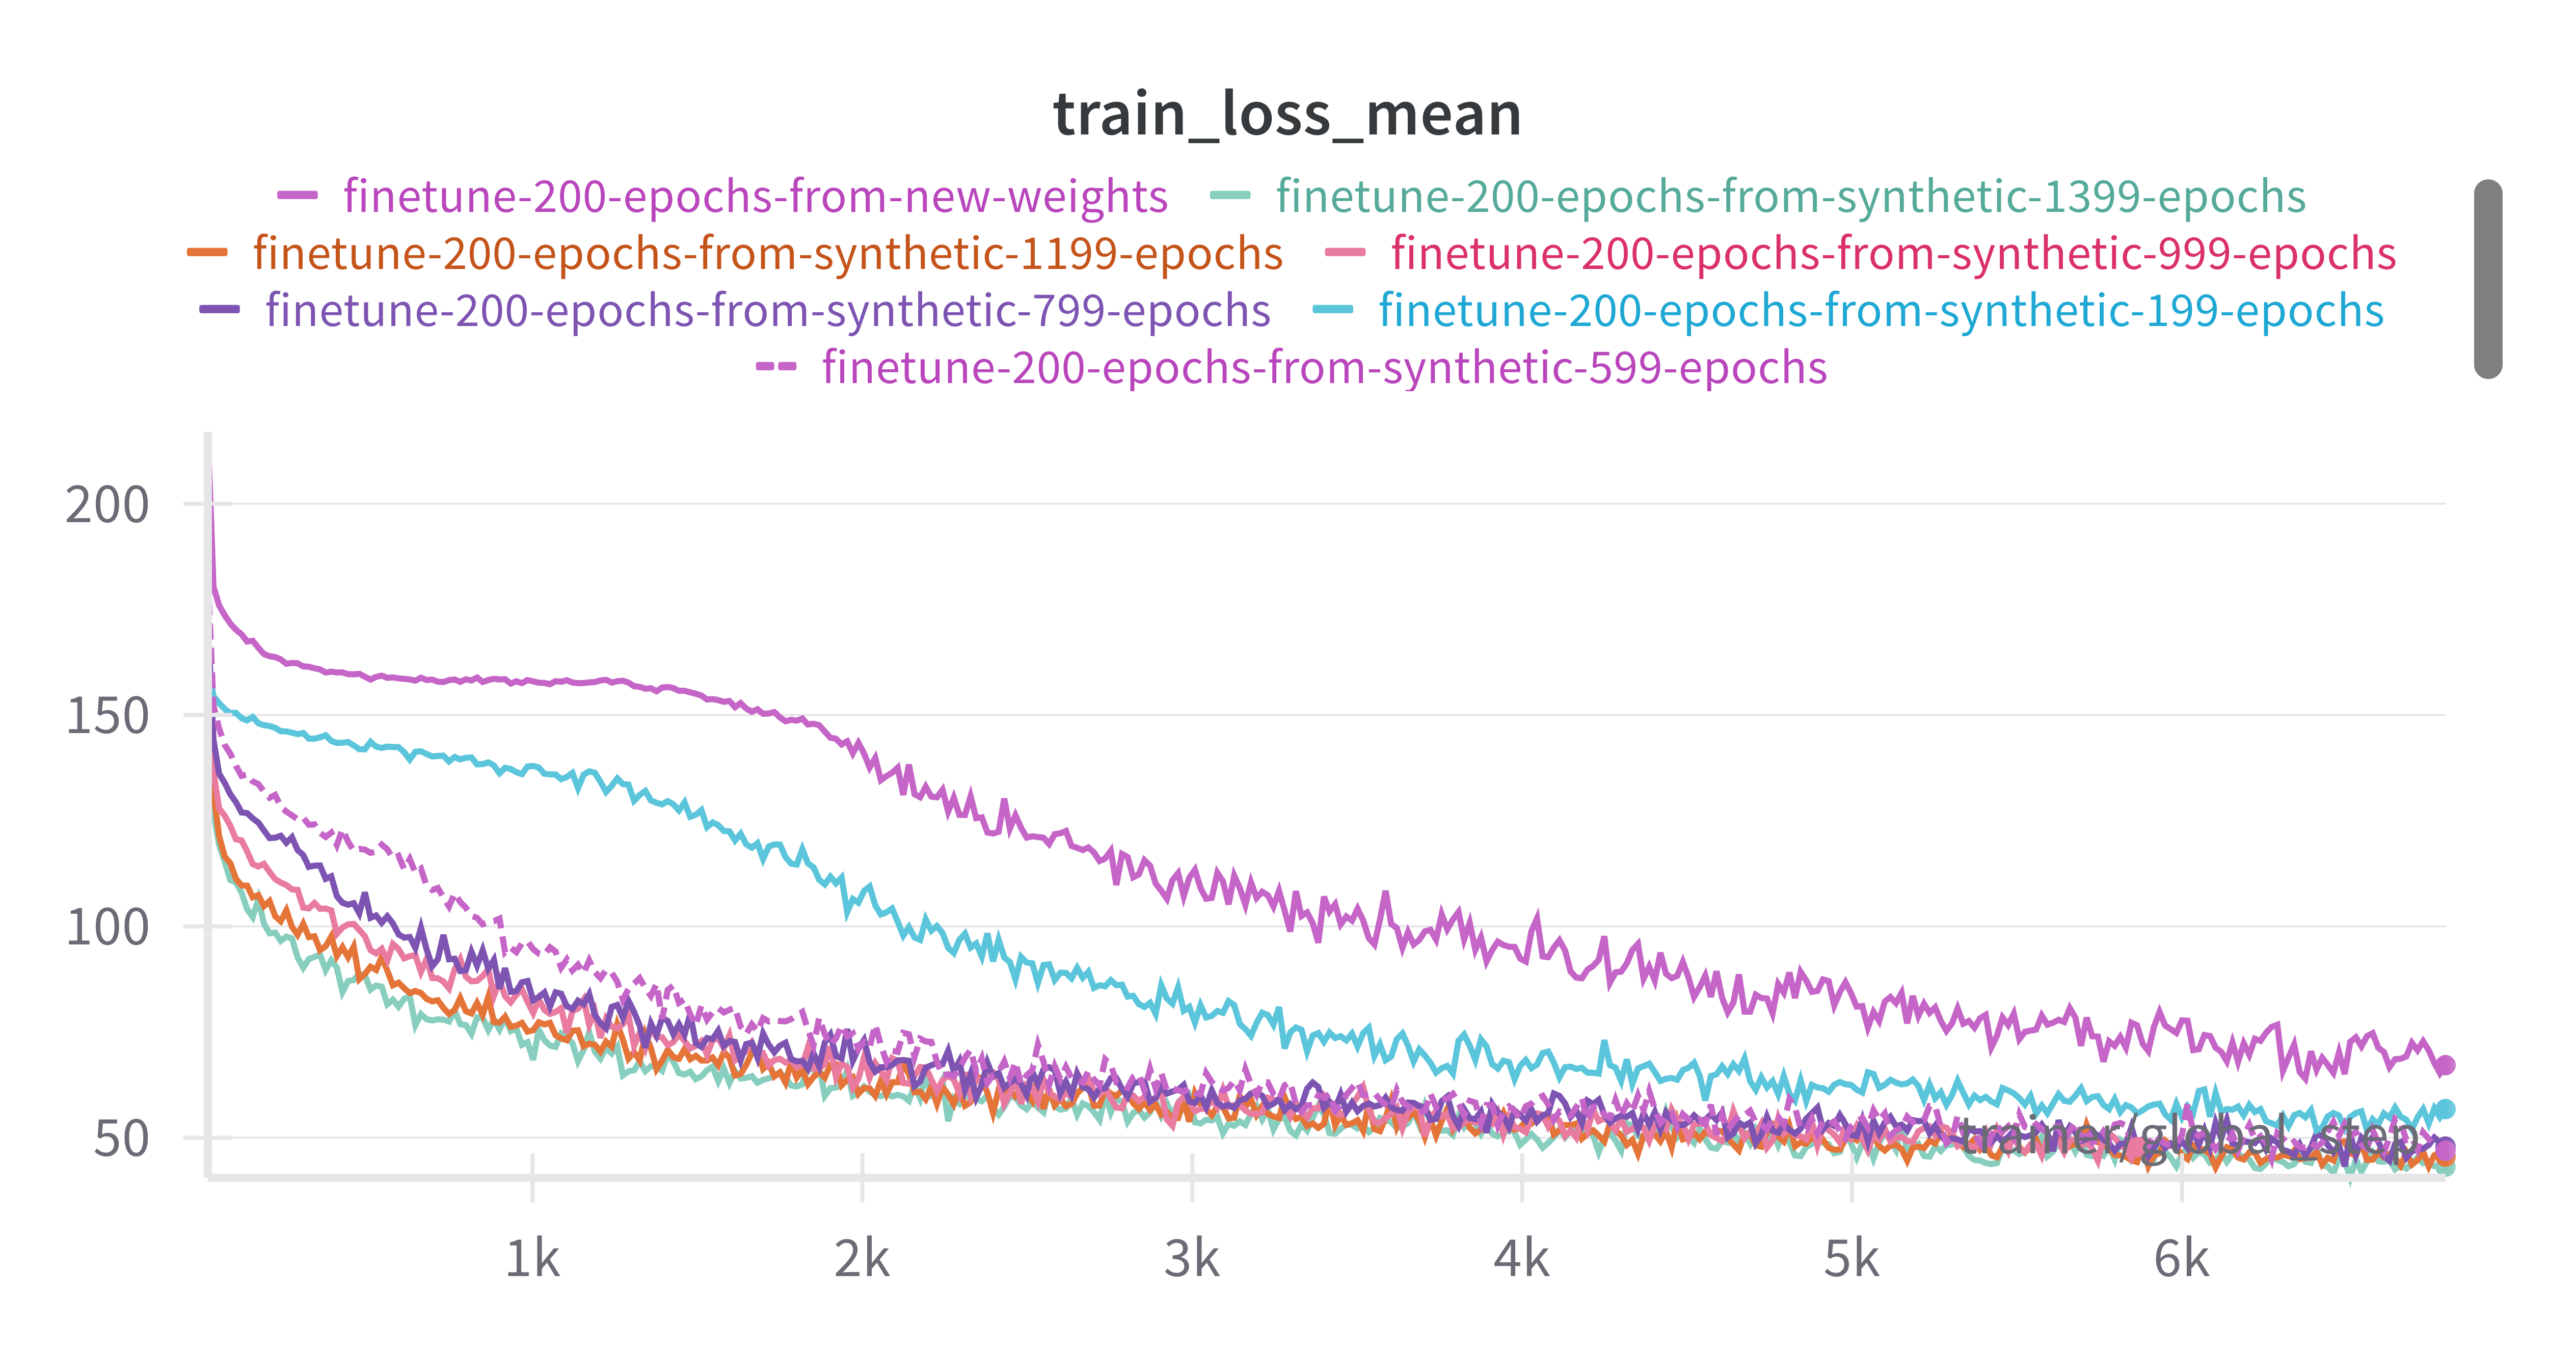

Data behind this chart, as committed beside it:
trainer/global_step, finetune-200-epochs-from-new-weights - _…, finetune-200-epochs-from-new-weights - _…, finetune-200-epochs-from-new-weights - _…, finetune-200-epochs-from-new-weights - t…, finetune-200-epochs-from-new-weights - t…, finetune-200-epochs-from-new-weights - t…, finetune-200-epochs-from-synthetic-1399-…, finetune-200-epochs-from-synthetic-1399-…, finetune-200-epochs-from-synthetic-1399-…, finetune-200-epochs-from-synthetic-1399-…, finetune-200-epochs-from-synthetic-1399-…, finetune-200-epochs-from-synthetic-1399-…, finetune-200-epochs-from-synthetic-1199-…, finetune-200-epochs-from-synthetic-1199-…, finetune-200-epochs-from-synthetic-1199-…, finetune-200-epochs-from-synthetic-1199-…, finetune-200-epochs-from-synthetic-1199-…, finetune-200-epochs-from-synthetic-1199-…, finetune-200-epochs-from-synthetic-999-e…, finetune-200-epochs-from-synthetic-999-e…, finetune-200-epochs-from-synthetic-999-e…, finetune-200-epochs-from-synthetic-999-e…, finetune-200-epochs-from-synthetic-999-e…
16, 1, 1, 1, 217, 217, 217, 1, 1, 1, 143.7, 143.7, 143.7, 1, 1, 1, 151.4, 151.4, 151.4, 1, 1, 1, 157.9, 157.9
33, 2, 2, 2, 180.4, 180.4, 180.4, 2, 2, 2, 127.1, 127.1, 127.1, 2, 2, 2, 131.7, 131.7, 131.7, 2, 2, 2, 136.6, 136.6
50, 5, 5, 5, 175.9, 175.9, 175.9, 5, 5, 5, 119.3, 119.3, 119.3, 5, 5, 5, 121.4, 121.4, 121.4, 5, 5, 5, 127.9, 127.9
67, 6, 6, 6, 173.6, 173.6, 173.6, 6, 6, 6, 115.3, 115.3, 115.3, 6, 6, 6, 116.5, 116.5, 116.5, 6, 6, 6, 126.2, 126.2
84, 7, 7, 7, 171.6, 171.6, 171.6, 7, 7, 7, 111, 111, 111, 7, 7, 7, 115, 115, 115, 7, 7, 7, 123.8, 123.8
101, 10, 10, 10, 170.2, 170.2, 170.2, 10, 10, 10, 110.4, 110.4, 110.4, 10, 10, 10, 111.3, 111.3, 111.3, 10, 10, 10, 120.6, 120.6
118, 11, 11, 11, 169.1, 169.1, 169.1, 11, 11, 11, 108, 108, 108, 11, 11, 11, 109.7, 109.7, 109.7, 11, 11, 11, 120.4, 120.4
135, 12, 12, 12, 167.4, 167.4, 167.4, 12, 12, 12, 104.1, 104.1, 104.1, 12, 12, 12, 109.6, 109.6, 109.6, 12, 12, 12, 117.8, 117.8
152, 15, 15, 15, 167.6, 167.6, 167.6, 15, 15, 15, 102.2, 102.2, 102.2, 15, 15, 15, 106.9, 106.9, 106.9, 15, 15, 15, 114.7, 114.7
169, 16, 16, 16, 165.9, 165.9, 165.9, 16, 16, 16, 106.4, 106.4, 106.4, 16, 16, 16, 107.4, 107.4, 107.4, 16, 16, 16, 114.2, 114.2
186, 17, 17, 17, 164.4, 164.4, 164.4, 17, 17, 17, 100.6, 100.6, 100.6, 17, 17, 17, 104.8, 104.8, 104.8, 17, 17, 17, 114.8, 114.8
203, 20, 20, 20, 163.9, 163.9, 163.9, 20, 20, 20, 98.34, 98.34, 98.34, 20, 20, 20, 106, 106, 106, 20, 20, 20, 112.9, 112.9
220, 21, 21, 21, 163.7, 163.7, 163.7, 21, 21, 21, 98.51, 98.51, 98.51, 21, 21, 21, 102.4, 102.4, 102.4, 21, 21, 21, 111.2, 111.2
237, 22, 22, 22, 163.2, 163.2, 163.2, 22, 22, 22, 96.55, 96.55, 96.55, 22, 22, 22, 101.2, 101.2, 101.2, 22, 22, 22, 110.4, 110.4
254, 25, 25, 25, 162.1, 162.1, 162.1, 25, 25, 25, 97.57, 97.57, 97.57, 25, 25, 25, 103.8, 103.8, 103.8, 25, 25, 25, 109.8, 109.8
271, 26, 26, 26, 162.3, 162.3, 162.3, 26, 26, 26, 97.15, 97.15, 97.15, 26, 26, 26, 99.9, 99.9, 99.9, 26, 26, 26, 108.7, 108.7
288, 27, 27, 27, 162.2, 162.2, 162.2, 27, 27, 27, 92.63, 92.63, 92.63, 27, 27, 27, 98, 98, 98, 27, 27, 27, 108.6, 108.6
305, 30, 30, 30, 161.5, 161.5, 161.5, 30, 30, 30, 90.22, 90.22, 90.22, 30, 30, 30, 100.6, 100.6, 100.6, 30, 30, 30, 104.4, 104.4
322, 31, 31, 31, 161.4, 161.4, 161.4, 31, 31, 31, 92.26, 92.26, 92.26, 31, 31, 31, 97.47, 97.47, 97.47, 31, 31, 31, 104.3, 104.3
339, 32, 32, 32, 161.1, 161.1, 161.1, 32, 32, 32, 92.78, 92.78, 92.78, 32, 32, 32, 97.66, 97.66, 97.66, 32, 32, 32, 105.5, 105.5
356, 35, 35, 35, 160.8, 160.8, 160.8, 35, 35, 35, 93.31, 93.31, 93.31, 35, 35, 35, 94.37, 94.37, 94.37, 35, 35, 35, 104.2, 104.2
373, 36, 36, 36, 160.1, 160.1, 160.1, 36, 36, 36, 89.65, 89.65, 89.65, 36, 36, 36, 95.29, 95.29, 95.29, 36, 36, 36, 104.2, 104.2
390, 37, 37, 37, 160.3, 160.3, 160.3, 37, 37, 37, 92, 92, 92, 37, 37, 37, 97.6, 97.6, 97.6, 37, 37, 37, 103.8, 103.8
407, 40, 40, 40, 160.1, 160.1, 160.1, 40, 40, 40, 90.25, 90.25, 90.25, 40, 40, 40, 92.98, 92.98, 92.98, 40, 40, 40, 98.23, 98.23
424, 42, 42, 42, 160.1, 160.1, 160.1, 41, 41, 41, 84.47, 84.47, 84.47, 41, 41, 41, 95.08, 95.08, 95.08, 41, 41, 41, 99.74, 99.74
441, 43, 43, 43, 159.7, 159.7, 159.7, 42, 42, 42, 87.06, 87.06, 87.06, 42, 42, 42, 92.71, 92.71, 92.71, 42, 42, 42, 100.5, 100.5
458, 46, 46, 46, 159.6, 159.6, 159.6, 45, 45, 45, 87.31, 87.31, 87.31, 45, 45, 45, 95.2, 95.2, 95.2, 45, 45, 45, 100.6, 100.6
475, 47, 47, 47, 159.7, 159.7, 159.7, 46, 46, 46, 88.8, 88.8, 88.8, 46, 46, 46, 87.51, 87.51, 87.51, 46, 46, 46, 99.17, 99.17
492, 48, 48, 48, 159.1, 159.1, 159.1, 47, 47, 47, 88.43, 88.43, 88.43, 47, 47, 47, 88.73, 88.73, 88.73, 47, 47, 47, 97.65, 97.65
509, 51, 51, 51, 158.4, 158.4, 158.4, 50, 50, 50, 85.04, 85.04, 85.04, 50, 50, 50, 90.45, 90.45, 90.45, 50, 50, 50, 94.38, 94.38
526, 52, 52, 52, 159, 159, 159, 51, 51, 51, 86, 86, 86, 51, 51, 51, 89.69, 89.69, 89.69, 51, 51, 51, 93.6, 93.6
543, 53, 53, 53, 159.3, 159.3, 159.3, 52, 52, 52, 85.74, 85.74, 85.74, 52, 52, 52, 92.77, 92.77, 92.77, 52, 52, 52, 94.69, 94.69
560, 56, 56, 56, 158.8, 158.8, 158.8, 55, 55, 55, 81.56, 81.56, 81.56, 55, 55, 55, 89.52, 89.52, 89.52, 55, 55, 55, 91.93, 91.93
577, 57, 57, 57, 158.9, 158.9, 158.9, 56, 56, 56, 82.66, 82.66, 82.66, 56, 56, 56, 86.07, 86.07, 86.07, 56, 56, 56, 95.83, 95.83
594, 58, 58, 58, 158.7, 158.7, 158.7, 57, 57, 57, 81, 81, 81, 57, 57, 57, 86.67, 86.67, 86.67, 57, 57, 57, 94.61, 94.61
611, 61, 61, 61, 158.6, 158.6, 158.6, 60, 60, 60, 82.86, 82.86, 82.86, 60, 60, 60, 85.33, 85.33, 85.33, 60, 60, 60, 92.45, 92.45
628, 62, 62, 62, 158.4, 158.4, 158.4, 61, 61, 61, 83.47, 83.47, 83.47, 61, 61, 61, 84.23, 84.23, 84.23, 61, 61, 61, 92.95, 92.95
645, 63, 63, 63, 158.1, 158.1, 158.1, 62, 62, 62, 76.62, 76.62, 76.62, 62, 62, 62, 84.7, 84.7, 84.7, 62, 62, 62, 93.16, 93.16
662, 66, 66, 66, 158.8, 158.8, 158.8, 65, 65, 65, 79.23, 79.23, 79.23, 65, 65, 65, 84.25, 84.25, 84.25, 65, 65, 65, 89.21, 89.21
679, 67, 67, 67, 158.3, 158.3, 158.3, 66, 66, 66, 78.02, 78.02, 78.02, 66, 66, 66, 82.86, 82.86, 82.86, 66, 66, 66, 92.3, 92.3
696, 68, 68, 68, 158.4, 158.4, 158.4, 67, 67, 67, 77.74, 77.74, 77.74, 67, 67, 67, 82.26, 82.26, 82.26, 67, 67, 67, 87.78, 87.78
713, 71, 71, 71, 157.9, 157.9, 157.9, 70, 70, 70, 78.01, 78.01, 78.01, 70, 70, 70, 82.52, 82.52, 82.52, 70, 70, 70, 87.72, 87.72
730, 72, 72, 72, 157.8, 157.8, 157.8, 71, 71, 71, 77.93, 77.93, 77.93, 71, 71, 71, 80.72, 80.72, 80.72, 71, 71, 71, 86.94, 86.94
747, 73, 73, 73, 158.3, 158.3, 158.3, 72, 72, 72, 77.48, 77.48, 77.48, 72, 72, 72, 79.26, 79.26, 79.26, 72, 72, 72, 85.33, 85.33
764, 76, 76, 76, 158.4, 158.4, 158.4, 75, 75, 75, 80.15, 80.15, 80.15, 75, 75, 75, 80.23, 80.23, 80.23, 75, 75, 75, 89.85, 89.85
781, 77, 77, 77, 157.8, 157.8, 157.8, 76, 76, 76, 76.87, 76.87, 76.87, 76, 76, 76, 83.03, 83.03, 83.03, 76, 76, 76, 92.24, 92.24
798, 78, 78, 78, 158.4, 158.4, 158.4, 77, 77, 77, 76.65, 76.65, 76.65, 77, 77, 77, 79.95, 79.95, 79.95, 77, 77, 77, 88.1, 88.1
815, 81, 81, 81, 158.2, 158.2, 158.2, 80, 80, 80, 74.57, 74.57, 74.57, 80, 80, 80, 79.41, 79.41, 79.41, 80, 80, 80, 87, 87
832, 82, 82, 82, 158.9, 158.9, 158.9, 81, 81, 81, 78.48, 78.48, 78.48, 81, 81, 81, 81.87, 81.87, 81.87, 81, 81, 81, 87.1, 87.1
849, 87, 87, 87, 157.8, 157.8, 157.8, 86, 86, 86, 78.37, 78.37, 78.37, 86, 86, 86, 79.09, 79.09, 79.09, 86, 86, 86, 88.25, 88.25
866, 88, 88, 88, 158.3, 158.3, 158.3, 87, 87, 87, 75.48, 75.48, 75.48, 87, 87, 87, 83.3, 83.3, 83.3, 87, 87, 87, 89.86, 89.86
883, 89, 89, 89, 158.6, 158.6, 158.6, 88, 88, 88, 78.03, 78.03, 78.03, 88, 88, 88, 77.39, 77.39, 77.39, 88, 88, 88, 83.55, 83.55
900, 92, 92, 92, 158.4, 158.4, 158.4, 91, 91, 91, 75.6, 75.6, 75.6, 91, 91, 91, 77.24, 77.24, 77.24, 91, 91, 91, 87.2, 87.2
917, 94, 94, 94, 158.5, 158.5, 158.5, 92, 92, 92, 78.37, 78.37, 78.37, 92, 92, 92, 78.65, 78.65, 78.65, 92, 92, 92, 83.47, 83.47
934, 95, 95, 95, 157.4, 157.4, 157.4, 93, 93, 93, 75.23, 75.23, 75.23, 93, 93, 93, 76.23, 76.23, 76.23, 93, 93, 93, 82.05, 82.05
951, 98, 98, 98, 158, 158, 158, 96, 96, 96, 75.91, 75.91, 75.91, 96, 96, 96, 76.51, 76.51, 76.51, 96, 96, 96, 83.82, 83.82
968, 99, 99, 99, 157.5, 157.5, 157.5, 97, 97, 97, 71.98, 71.98, 71.98, 97, 97, 97, 77.18, 77.18, 77.18, 97, 97, 97, 85.16, 85.16
985, 101, 101, 101, 158.3, 158.3, 158.3, 98, 98, 98, 72.61, 72.61, 72.61, 98, 98, 98, 75.1, 75.1, 75.1, 98, 98, 98, 82.13, 82.13
1002, 104, 104, 104, 158, 158, 158, 101, 101, 101, 68.42, 68.42, 68.42, 101, 101, 101, 75.43, 75.43, 75.43, 101, 101, 101, 79.48, 79.48
1019, 105, 105, 105, 157.6, 157.6, 157.6, 102, 102, 102, 75.59, 75.59, 75.59, 102, 102, 102, 77.32, 77.32, 77.32, 102, 102, 102, 82.76, 82.76
... 340 more rows
